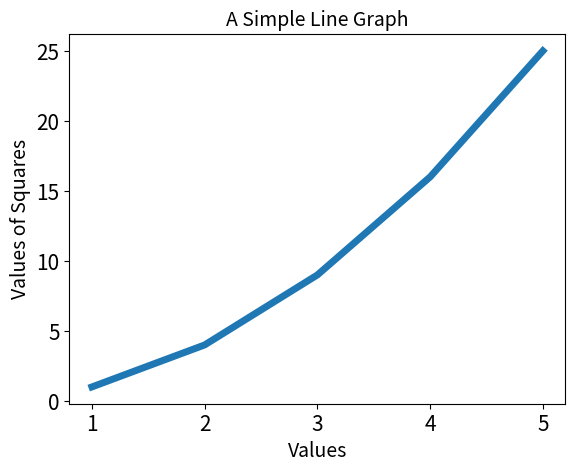

Here is the Python script that generated this plot:
import matplotlib.pyplot as plt
input_values = [1,2,3,4,5]
squares = [1,4,9,16,25]
plt.plot(input_values,squares, linewidth=5)
plt.ylabel('Values of Squares', fontsize=14)
plt.xlabel('Values', fontsize=14)
plt.title('A Simple Line Graph', fontsize=14)
plt.tick_params(axis='both', labelsize=15)
plt.show()
